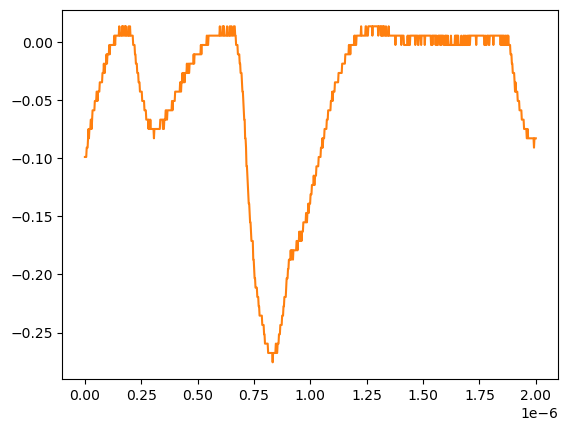

Source data for this figure (header and first rows):
# KEYSIGHT TECHNOLOGIES, MSO-X 3024T, MY58262555, 07.30.2019051434
# time, 1
# 2024-07-24 15:43:20.528520
0.000000000000000000e+00, -9.879400000000000681e-02
2.002002002002001797e-09, -9.879400000000000681e-02
4.004004004004003593e-09, -9.879400000000000681e-02
6.006006006006005804e-09, -9.879400000000000681e-02
8.008008008008007187e-09, -9.075379999999999558e-02
1.001001001001000857e-08, -9.075379999999999558e-02
1.201201201201201161e-08, -9.075379999999999558e-02
1.401401401401401299e-08, -8.271359999999999824e-02
1.601601601601601437e-08, -7.467340000000000089e-02
1.801801801801801741e-08, -8.271359999999999824e-02
2.002002002002001714e-08, -7.467340000000000089e-02
2.202202202202202018e-08, -7.467340000000000089e-02
2.402402402402402322e-08, -7.467340000000000089e-02
2.602602602602602294e-08, -6.663320000000000354e-02
2.802802802802802598e-08, -6.663320000000000354e-02
3.003003003003002571e-08, -7.467340000000000089e-02
3.203203203203202875e-08, -6.663320000000000354e-02
3.403403403403403179e-08, -5.859299999999999925e-02
3.603603603603603482e-08, -5.859299999999999925e-02
3.803803803803803124e-08, -5.859299999999999925e-02
4.004004004004003428e-08, -5.859299999999999925e-02
4.204204204204203732e-08, -5.859299999999999925e-02
4.404404404404404036e-08, -5.055280000000000190e-02
4.604604604604604339e-08, -5.055280000000000190e-02
4.804804804804804643e-08, -5.055280000000000190e-02
5.005005005005004285e-08, -5.055280000000000190e-02
5.205205205205204589e-08, -4.251259999999999761e-02
5.405405405405404893e-08, -4.251259999999999761e-02
5.605605605605605196e-08, -5.055280000000000190e-02
5.805805805805805500e-08, -4.251259999999999761e-02
6.006006006006005142e-08, -4.251259999999999761e-02
6.206206206206205446e-08, -4.251259999999999761e-02
6.406406406406405750e-08, -4.251259999999999761e-02
6.606606606606606053e-08, -3.447240000000000026e-02
6.806806806806806357e-08, -3.447240000000000026e-02
7.007007007007006661e-08, -3.447240000000000026e-02
7.207207207207206965e-08, -3.447240000000000026e-02
7.407407407407407268e-08, -3.447240000000000026e-02
7.607607607607606249e-08, -3.447240000000000026e-02
7.807807807807806552e-08, -2.643219999999999945e-02
8.008008008008006856e-08, -2.643219999999999945e-02
8.208208208208207160e-08, -2.643219999999999945e-02
8.408408408408407464e-08, -1.839199999999999863e-02
8.608608608608607767e-08, -2.643219999999999945e-02
8.808808808808808071e-08, -2.643219999999999945e-02
9.009009009009008375e-08, -1.839199999999999863e-02
9.209209209209208679e-08, -1.839199999999999863e-02
9.409409409409408982e-08, -1.839199999999999863e-02
9.609609609609609286e-08, -1.035179999999999954e-02
9.809809809809808266e-08, -1.839199999999999863e-02
1.001001001001000857e-07, -1.035179999999999954e-02
1.021021021021020887e-07, -1.035179999999999954e-02
1.041041041041040918e-07, -1.035179999999999954e-02
1.061061061061060948e-07, -1.035179999999999954e-02
1.081081081081080979e-07, -2.311559999999999830e-03
1.101101101101101009e-07, -1.035179999999999954e-02
1.121121121121121039e-07, -2.311559999999999830e-03
1.141141141141141070e-07, -2.311559999999999830e-03
... 942 more rows
